Dataset: fastener_sorter_cls (GitHub, gyaneshpatil23-cmd/fastner-sorting-machine). Classes: bolt, no fastener, nut, rivet, screw, washer.

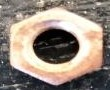
Label: nut

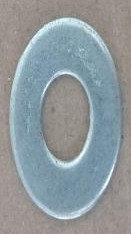
Label: washer

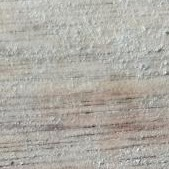
Label: no fastener

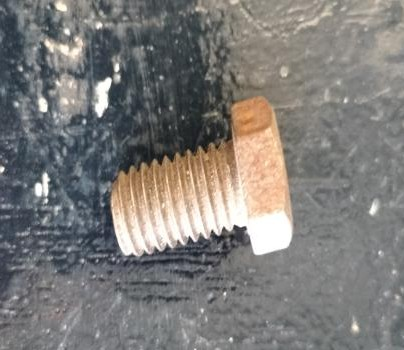
Label: bolt

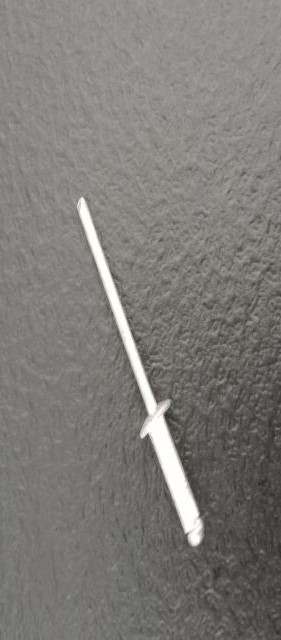
Label: rivet

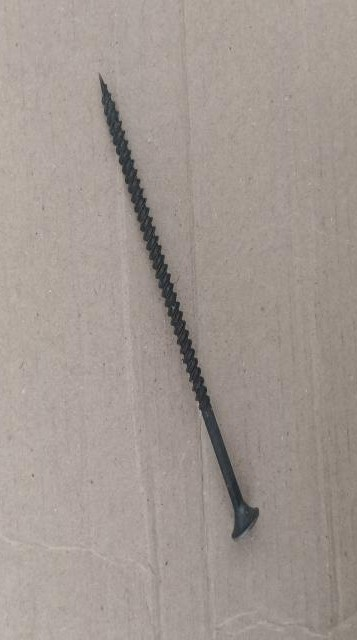
Label: screw
